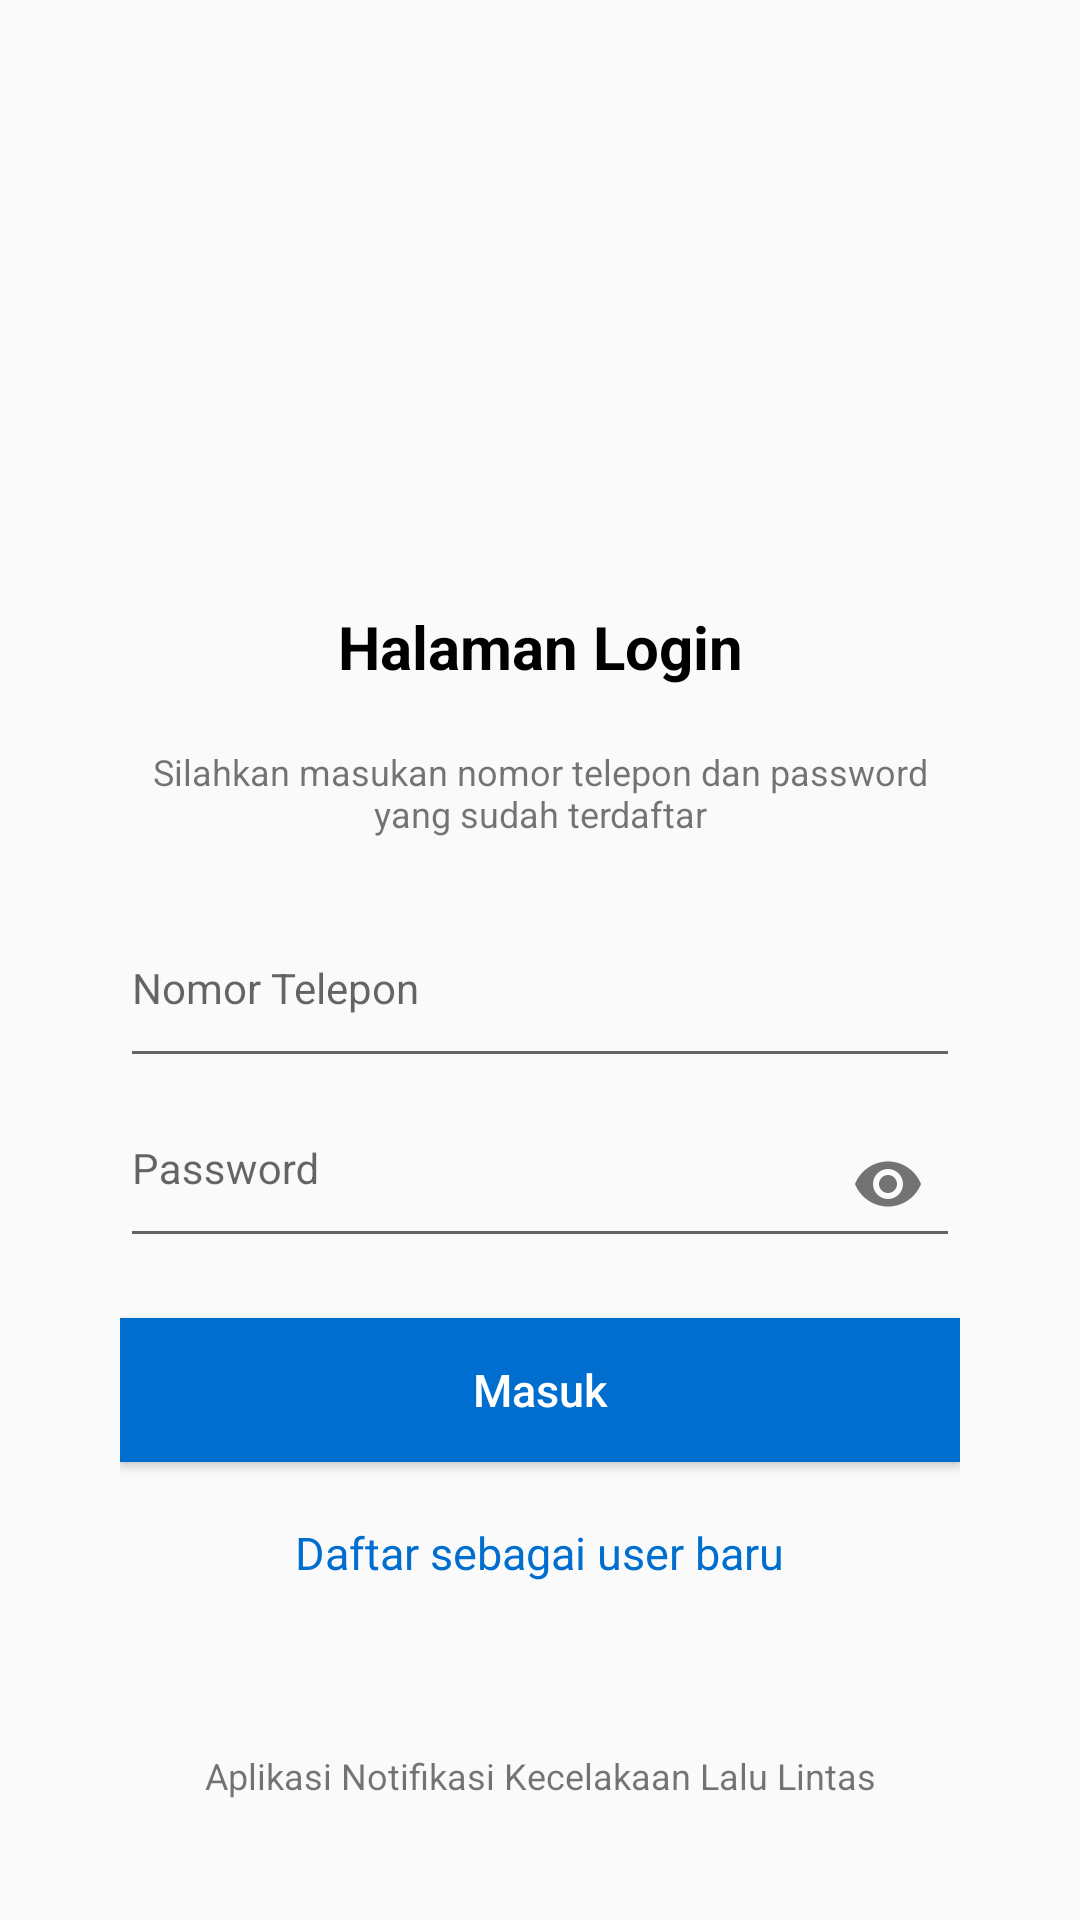

Here is an Android app screen rendered from its layout file. Give the layout XML and the strings, colors and styles it references.
<!-- AndroidManifest.xml: application theme AppTheme -->
<!-- res/layout/activity_login.xml -->
<?xml version="1.0" encoding="utf-8"?>
<RelativeLayout xmlns:android="http://schemas.android.com/apk/res/android"
    xmlns:app="http://schemas.android.com/apk/res-auto"
    xmlns:tools="http://schemas.android.com/tools"
    android:layout_width="match_parent"
    android:layout_height="match_parent"
    tools:context=".ui.login.LoginActivity">


        <LinearLayout
            android:layout_width="match_parent"
            android:layout_height="match_parent"
            android:orientation="vertical"
            android:gravity="center"
            android:layout_marginRight="40dp"
            android:layout_marginLeft="40dp" >
            <ImageView
                android:layout_marginTop="40dp"
                android:layout_marginBottom="30dp"
                android:layout_width="wrap_content"
                android:layout_height="100dp"
                android:layout_gravity="center"
                android:src="@drawable/logo_2" />
            <TextView
                android:layout_width="match_parent"
                android:layout_marginBottom="20sp"
                android:textStyle="bold"
                android:textSize="20dp"
                android:textColor="#000000"
                android:layout_height="wrap_content"
                android:text="Halaman Login"
                android:gravity="center" />

            <TextView
                android:textSize="12dp"
                android:layout_width="match_parent"
                android:layout_height="wrap_content"
                android:layout_marginBottom="20dp"
                android:text="Silahkan masukan nomor telepon dan password yang sudah terdaftar"
                android:gravity="center" />

            <com.google.android.material.textfield.TextInputLayout
                android:id="@+id/phone_text_input_layout"
                android:layout_width="match_parent"
                android:layout_height="wrap_content">

                <EditText
                    android:id="@+id/txt_telp"
                    android:layout_width="match_parent"
                    android:layout_height="wrap_content"
                    android:layout_gravity="center"
                    android:paddingBottom="20dp"
                    android:textSize="14dp"
                    android:drawablePadding="10dp"
                    android:hint="Nomor Telepon"
                    android:inputType="number" />
            </com.google.android.material.textfield.TextInputLayout>
            <com.google.android.material.textfield.TextInputLayout
                android:id="@+id/password_text_input_layout"
                app:passwordToggleEnabled="true"
                android:layout_width="match_parent"
                android:layout_height="wrap_content">

                <EditText
                    android:id="@+id/txt_pass"
                    android:layout_width="match_parent"
                    android:layout_height="wrap_content"
                    android:layout_gravity="center"
                    android:paddingBottom="20dp"
                    android:textSize="14dp"
                    android:drawablePadding="10dp"
                    android:hint="Password"
                    android:inputType="textPassword" />
            </com.google.android.material.textfield.TextInputLayout>

            <Button
                android:id="@+id/btn_masuk"
                android:layout_marginTop="20sp"
                android:layout_width="match_parent"
                android:layout_height="wrap_content"
                android:text="Masuk"
                android:textColor="#FFFFFF"
                android:textAllCaps="false"
                android:textSize="15dp"
                android:background="@color/buttonBiru" />
            <TextView
                android:id="@+id/registrasi"
                android:layout_marginTop="20dp"
                android:layout_width="wrap_content"
                android:layout_gravity="center"
                android:layout_height="wrap_content"
                android:textSize="15dp"
                android:textColor="@color/buttonBiru"
                android:text="Daftar sebagai user baru"
                android:gravity="center"
                android:layout_marginBottom="80dp"/>
        </LinearLayout>

    <LinearLayout
        android:gravity="bottom"
        android:layout_width="match_parent"
        android:layout_height="match_parent">
        <TextView
            android:textAlignment="center"
            android:layout_width="match_parent"
            android:layout_height="wrap_content"
            android:text="@string/footer"
            android:textSize="12dp"
            android:gravity="bottom"
            android:layout_marginBottom="20dp"
            />
    </LinearLayout>

</RelativeLayout>
<!-- resources referenced by this layout -->
<resources>
  <color name="buttonBiru">#006ECF</color>
  <string name="footer">Aplikasi Notifikasi Kecelakaan Lalu Lintas</string>
  <style name="AppTheme" parent="Theme.AppCompat.Light.NoActionBar">
          
          <item name="colorPrimary">@color/buttonBiru</item>
          <item name="colorPrimaryDark">@color/colorPrimaryDark</item>
          <item name="colorAccent">@color/buttonBiru</item>
      </style>
  <color name="colorPrimaryDark">#006ECF</color>
</resources>
